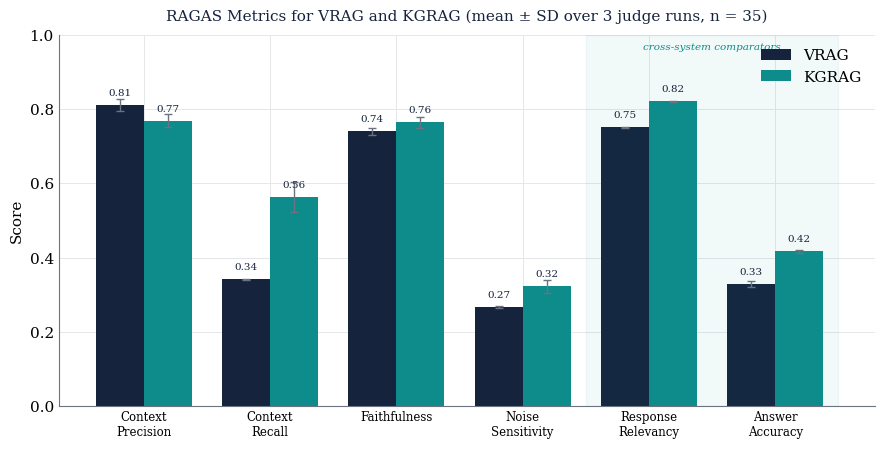

Write the Python code that produced this figure. (Note: this script raises an exception after producing the figure.)
import matplotlib.pyplot as plt
import numpy as np

NAVY, TEAL, GREY, LTGREY = "#16233D", "#0E8C8C", "#6B7280", "#E5E7EB"
plt.rcParams.update({
    "font.family": "DejaVu Serif", "font.size": 11,
    "axes.edgecolor": GREY, "axes.linewidth": 0.8,
    "axes.grid": True, "grid.color": LTGREY, "grid.linewidth": 0.7,
    "axes.axisbelow": True, "figure.dpi": 200,
})

metrics = ["Context\nPrecision", "Context\nRecall", "Faithfulness",
           "Noise\nSensitivity", "Response\nRelevancy", "Answer\nAccuracy"]
vrag  = [0.810, 0.342, 0.740, 0.268, 0.751, 0.329]
vsd   = [0.016, 0.001, 0.009, 0.003, 0.002, 0.007]
kgrag = [0.769, 0.564, 0.764, 0.323, 0.821, 0.417]
ksd   = [0.018, 0.040, 0.014, 0.018, 0.001, 0.004]

x = np.arange(len(metrics)); w = 0.38
fig, ax = plt.subplots(figsize=(9, 4.6))
b1 = ax.bar(x - w/2, vrag, w, yerr=vsd, capsize=3, label="VRAG", color=NAVY,
            error_kw=dict(ecolor=GREY, lw=1))
b2 = ax.bar(x + w/2, kgrag, w, yerr=ksd, capsize=3, label="KGRAG", color=TEAL,
            error_kw=dict(ecolor=GREY, lw=1))
for bars, vals in ((b1, vrag), (b2, kgrag)):
    for r, v in zip(bars, vals):
        ax.text(r.get_x()+r.get_width()/2, v+0.02, f"{v:.2f}", ha="center",
                va="bottom", fontsize=7.5, color=NAVY)
ax.axvspan(3.5, 5.5, color=TEAL, alpha=0.05)               # shade cross-system
ax.text(4.5, 0.96, "cross-system comparators", ha="center", fontsize=7.5,
        color=TEAL, style="italic")
ax.set_xticks(x); ax.set_xticklabels(metrics, fontsize=8.5)
ax.set_ylabel("Score"); ax.set_ylim(0, 1.0)
ax.set_title("RAGAS Metrics for VRAG and KGRAG (mean ± SD over 3 judge runs, n = 35)",
             fontsize=11, color=NAVY, pad=10)
ax.legend(frameon=False, loc="upper right")
ax.spines["top"].set_visible(False); ax.spines["right"].set_visible(False)
ax.tick_params(length=0)
plt.tight_layout(); plt.savefig("figures/fig_ragas_comparison.png", bbox_inches="tight")
plt.show()
